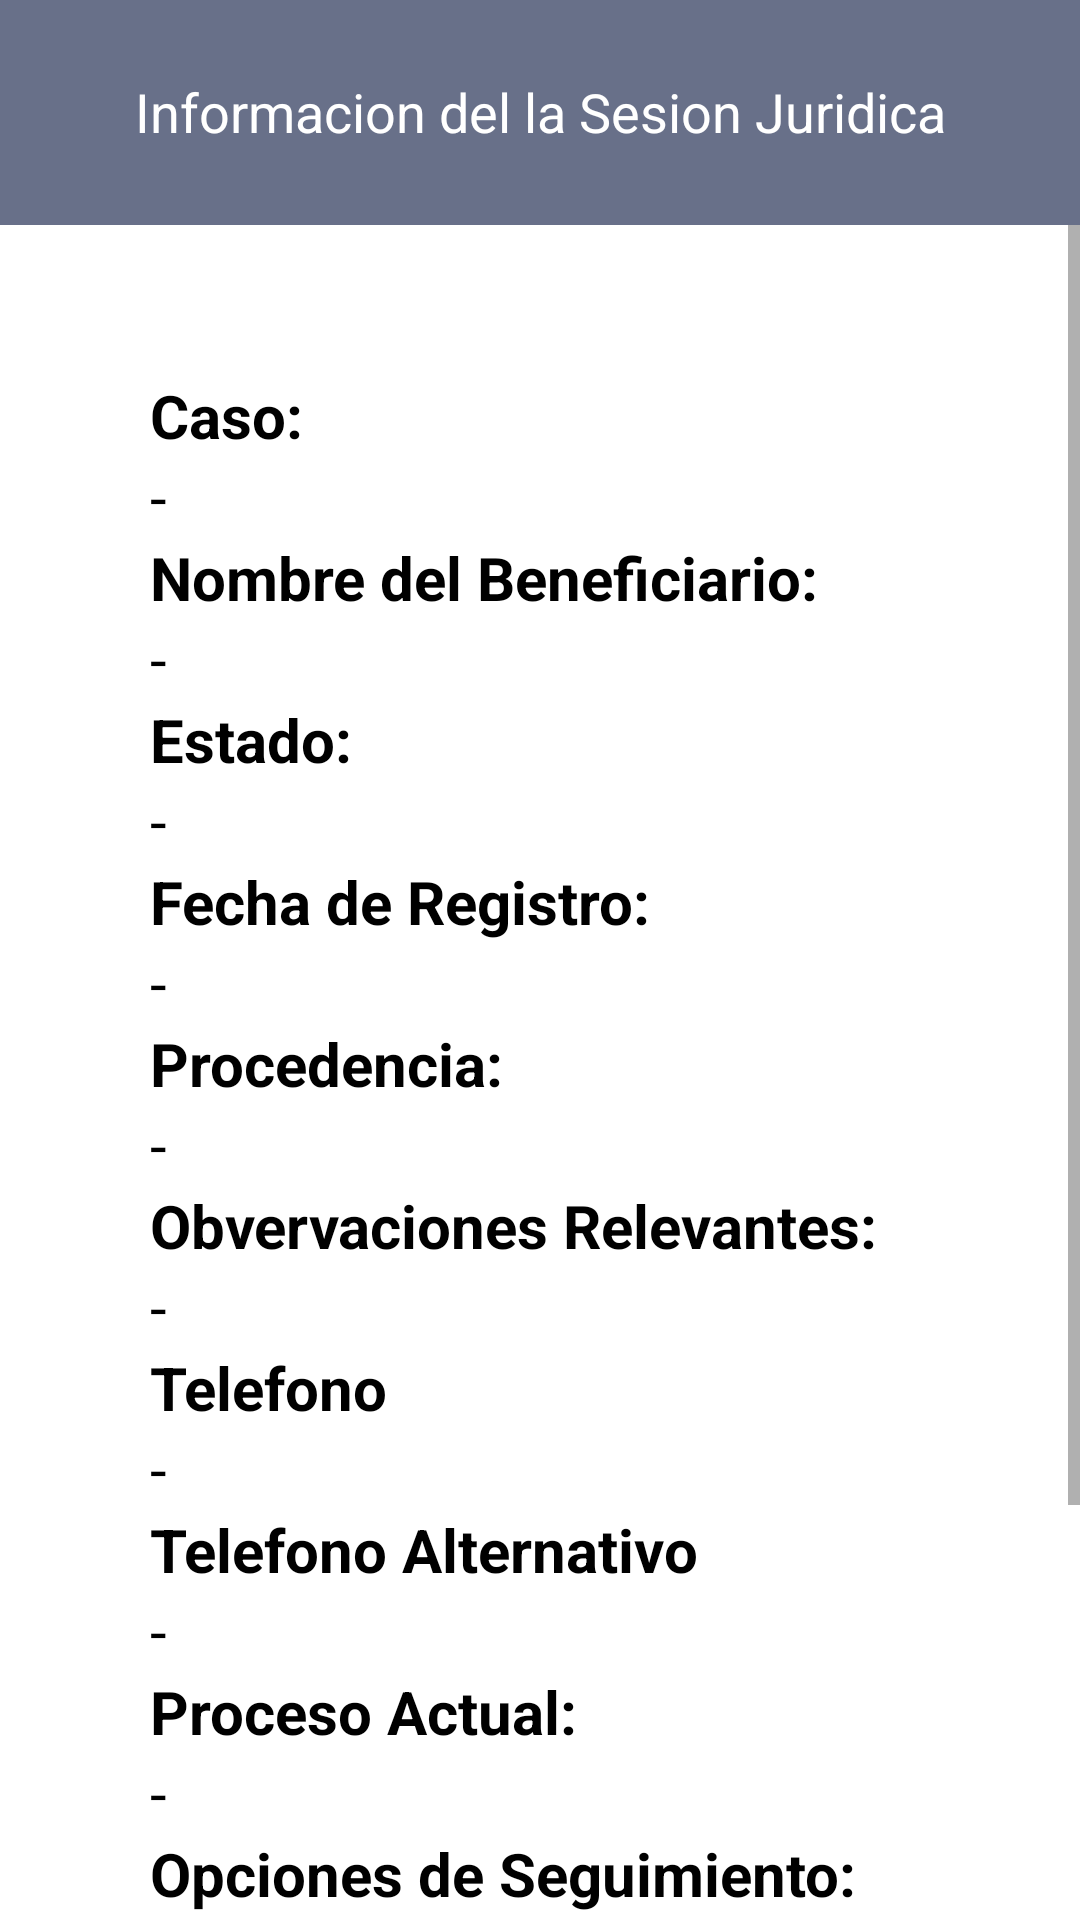

Write the Android layout XML for this screen, with the resource values it uses.
<!-- AndroidManifest.xml: application theme Theme.DIF -->
<!-- res/layout/activity_juridico_versession.xml -->
<?xml version="1.0" encoding="utf-8"?>
<RelativeLayout xmlns:android="http://schemas.android.com/apk/res/android"
    xmlns:app="http://schemas.android.com/apk/res-auto"
    xmlns:tools="http://schemas.android.com/tools"
    android:layout_width="match_parent"
    android:layout_height="match_parent"
    tools:context=".Juridico_versession">

    <TextView
        android:id="@+id/text1"
        android:layout_width="match_parent"
        android:layout_height="75dp"
        android:background="#687089"
        android:paddingTop="25dp"
        android:text="Informacion del la Sesion Juridica"
        android:textAlignment="center"
        android:textColor="#FFFFFF"
        android:textSize="18sp" />

    <ScrollView
        android:id="@+id/info"
        android:layout_width="match_parent"
        android:layout_height="match_parent"
        android:layout_marginTop="75dp">

        <LinearLayout
            android:layout_width="match_parent"
            android:layout_height="wrap_content"
            android:orientation="vertical"
            android:paddingTop="50dp"
            android:paddingBottom="50dp">
            
            <TextView
                android:layout_width="match_parent"
                android:layout_height="wrap_content"
                android:paddingLeft="50dp"
                android:text="Caso:"
                android:textColor="#000000"
                android:textSize="20sp"
                android:textStyle="bold" />

            <TextView
                android:id="@+id/fcaso"
                android:layout_width="match_parent"
                android:layout_height="wrap_content"
                android:paddingLeft="50dp"
                android:text="-"
                android:textColor="#000000"
                android:textSize="20sp" />

            <TextView
                android:layout_width="match_parent"
                android:layout_height="wrap_content"
                android:paddingLeft="50dp"
                android:text="Nombre del Beneficiario:"
                android:textColor="#000000"
                android:textSize="20sp"
                android:textStyle="bold" />

            <TextView
                android:id="@+id/fbeneficiario"
                android:layout_width="match_parent"
                android:layout_height="wrap_content"
                android:paddingLeft="50dp"
                android:text="-"
                android:textColor="#000000"
                android:textSize="20sp" />

            <TextView
                android:layout_width="match_parent"
                android:layout_height="wrap_content"
                android:paddingLeft="50dp"
                android:text="Estado:"
                android:textColor="#000000"
                android:textSize="20sp"
                android:textStyle="bold" />

            <TextView
                android:id="@+id/festado"
                android:layout_width="match_parent"
                android:layout_height="wrap_content"
                android:paddingLeft="50dp"
                android:text="-"
                android:textColor="#000000"
                android:textSize="20sp" />

            <TextView
                android:layout_width="match_parent"
                android:layout_height="wrap_content"
                android:paddingLeft="50dp"
                android:text="Fecha de Registro:"
                android:textColor="#000000"
                android:textSize="20sp"
                android:textStyle="bold" />

            <TextView
                android:id="@+id/ffecha"
                android:layout_width="match_parent"
                android:layout_height="wrap_content"
                android:paddingLeft="50dp"
                android:text="-"
                android:textColor="#000000"
                android:textSize="20sp" />

            <TextView
                android:layout_width="match_parent"
                android:layout_height="wrap_content"
                android:paddingLeft="50dp"
                android:text="Procedencia:"
                android:textColor="#000000"
                android:textSize="20sp"
                android:textStyle="bold" />


            <TextView
                android:id="@+id/fprocedencia"
                android:layout_width="match_parent"
                android:layout_height="wrap_content"
                android:paddingLeft="50dp"
                android:text="-"
                android:textColor="#000000"
                android:textSize="20sp" />

            <TextView
                android:layout_width="match_parent"
                android:layout_height="wrap_content"
                android:paddingLeft="50dp"
                android:text="Obvervaciones Relevantes:"
                android:textColor="#000000"
                android:textSize="20sp"
                android:textStyle="bold" />

            <TextView
                android:id="@+id/frele"
                android:layout_width="match_parent"
                android:layout_height="wrap_content"
                android:paddingLeft="50dp"
                android:text="-"
                android:textColor="#000000"
                android:textSize="20sp" />

            <TextView
                android:layout_width="match_parent"
                android:layout_height="wrap_content"
                android:paddingLeft="50dp"
                android:text="Telefono"
                android:textColor="#000000"
                android:textSize="20sp"
                android:textStyle="bold" />

            <TextView
                android:id="@+id/ftelefono"
                android:layout_width="match_parent"
                android:layout_height="wrap_content"
                android:paddingLeft="50dp"
                android:text="-"
                android:textColor="#000000"
                android:textSize="20sp" />

            <TextView
                android:layout_width="match_parent"
                android:layout_height="wrap_content"
                android:paddingLeft="50dp"
                android:text="Telefono Alternativo"
                android:textColor="#000000"
                android:textSize="20sp"
                android:textStyle="bold" />

            <TextView
                android:id="@+id/ftelefonoalter"
                android:layout_width="match_parent"
                android:layout_height="wrap_content"
                android:paddingLeft="50dp"
                android:text="-"
                android:textColor="#000000"
                android:textSize="20sp" />

            <TextView
                android:layout_width="match_parent"
                android:layout_height="wrap_content"
                android:paddingLeft="50dp"
                android:text="Proceso Actual:"
                android:textColor="#000000"
                android:textSize="20sp"
                android:textStyle="bold" />
            <TextView
                android:id="@+id/fproceso"
                android:layout_width="match_parent"
                android:layout_height="wrap_content"
                android:paddingLeft="50dp"
                android:text="-"
                android:textColor="#000000"
                android:textSize="20sp" />

            <TextView
                android:layout_width="match_parent"
                android:layout_height="wrap_content"
                android:paddingLeft="50dp"
                android:text="Opciones de Seguimiento:"
                android:textColor="#000000"
                android:textSize="20sp"
                android:textStyle="bold" />

            <TextView
                android:id="@+id/fseguimiento"
                android:layout_width="match_parent"
                android:layout_height="wrap_content"
                android:paddingLeft="50dp"
                android:text="-"
                android:textColor="#000000"
                android:textSize="20sp" />

            <TextView
                android:layout_width="match_parent"
                android:layout_height="wrap_content"
                android:paddingLeft="50dp"
                android:text="Descripcion Detallada"
                android:textColor="#000000"
                android:textSize="20sp"
                android:textStyle="bold" />

            <TextView
                android:id="@+id/fdetallada"
                android:layout_width="match_parent"
                android:layout_height="wrap_content"
                android:paddingLeft="50dp"
                android:text="-"
                android:textColor="#000000"
                android:textSize="20sp" />

            <TextView
                android:layout_width="match_parent"
                android:layout_height="wrap_content"
                android:paddingLeft="50dp"
                android:text="Proceso Pendiente:"
                android:textColor="#000000"
                android:textSize="20sp"
                android:textStyle="bold" />

            <TextView
                android:id="@+id/fpendiente"
                android:layout_width="match_parent"
                android:layout_height="wrap_content"
                android:paddingLeft="50dp"
                android:text="-"
                android:textColor="#000000"
                android:textSize="20sp" />



        </LinearLayout>
    </ScrollView>
















































</RelativeLayout>
<!-- resources referenced by this layout -->
<resources>
  <style name="Theme.DIF" parent="Theme.MaterialComponents.DayNight.DarkActionBar">
          
          <item name="colorPrimary">@color/purple_500</item>
          <item name="colorPrimaryVariant">@color/purple_700</item>
          <item name="colorOnPrimary">@color/white</item>
          
          <item name="colorSecondary">@color/teal_200</item>
          <item name="colorSecondaryVariant">@color/teal_700</item>
          <item name="colorOnSecondary">@color/black</item>
          
          <item name="android:statusBarColor" tools:targetApi="l">?attr/colorPrimaryVariant</item>
          
      </style>
  <!-- not gathered from this repository: default colours our renderer supplied (Android Studio template values) -->
  <color name="purple_500">#FF6200EE</color>
  <color name="purple_700">#FF3700B3</color>
  <color name="teal_200">#FF03DAC5</color>
  <color name="teal_700">#FF018786</color>
  <color name="black">#FF000000</color>
  <color name="white">#FFFFFFFF</color>
</resources>
